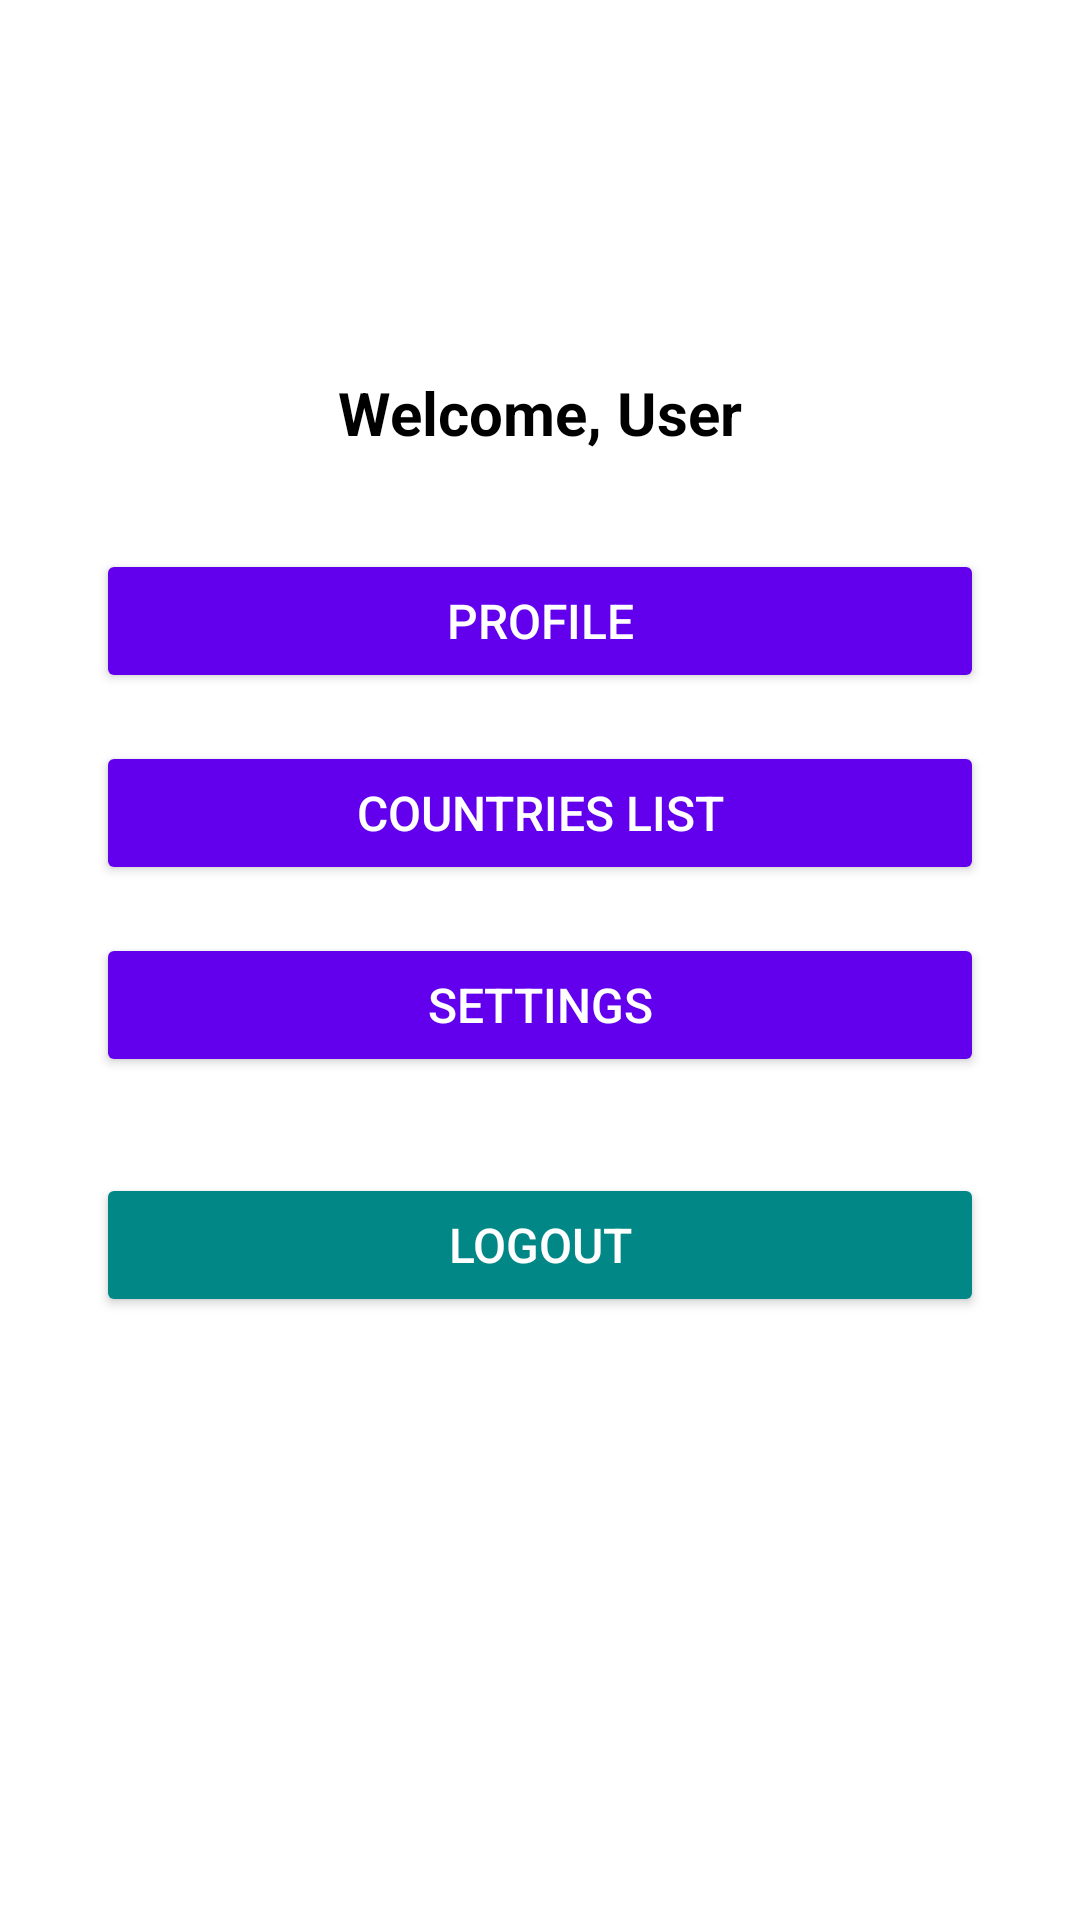

This screen was rendered from an Android layout file. Write that file and the resources it references.
<!-- AndroidManifest.xml: application theme Theme.Javaassignment2 -->
<!-- res/layout/activity_dashboard.xml -->
<androidx.constraintlayout.widget.ConstraintLayout xmlns:android="http://schemas.android.com/apk/res/android"
    xmlns:app="http://schemas.android.com/apk/res-auto"
    android:id="@+id/layoutDashboard"
    android:layout_width="match_parent"
    android:layout_height="match_parent">

    

    

    <TextView
        android:id="@+id/textViewWelcome"
        android:layout_width="0dp"
        android:layout_height="wrap_content"
        android:layout_marginHorizontal="16dp"
        android:layout_marginTop="124dp"
        android:text="Welcome, User"
        android:textAlignment="center"
        android:textAppearance="@style/LargeLabel"
        app:layout_constraintLeft_toLeftOf="parent"
        app:layout_constraintRight_toRightOf="parent"
        app:layout_constraintTop_toTopOf="parent" />

    <Button
        android:id="@+id/buttonProfile"
        android:layout_width="0dp"
        android:layout_height="wrap_content"
        android:text="Profile"
        style="@style/PrimaryButton"
        android:layout_marginTop="32dp"
        app:layout_constraintTop_toBottomOf="@id/textViewWelcome"
        app:layout_constraintLeft_toLeftOf="parent"
        app:layout_constraintRight_toRightOf="parent"
        android:layout_marginHorizontal="32dp"/>

    
    <Button
        android:id="@+id/buttonCountries"
        android:layout_width="0dp"
        android:layout_height="wrap_content"
        android:text="Countries List"
        style="@style/PrimaryButton"
        android:layout_marginTop="16dp"
        app:layout_constraintTop_toBottomOf="@id/buttonProfile"
        app:layout_constraintLeft_toLeftOf="parent"
        app:layout_constraintRight_toRightOf="parent"
        android:layout_marginHorizontal="32dp"/>

    
    <Button
        android:id="@+id/buttonSettings"
        android:layout_width="0dp"
        android:layout_height="wrap_content"
        android:text="Settings"
        style="@style/PrimaryButton"
        android:layout_marginTop="16dp"
        app:layout_constraintTop_toBottomOf="@id/buttonCountries"
        app:layout_constraintLeft_toLeftOf="parent"
        app:layout_constraintRight_toRightOf="parent"
        android:layout_marginHorizontal="32dp"/>

    
    <Button
        android:id="@+id/buttonLogout"
        android:layout_width="0dp"
        android:layout_height="wrap_content"
        android:text="Logout"
        style="@style/SecondaryButton"
        android:layout_marginTop="32dp"
        app:layout_constraintTop_toBottomOf="@id/buttonSettings"
        app:layout_constraintLeft_toLeftOf="parent"
        app:layout_constraintRight_toRightOf="parent"
        android:layout_marginHorizontal="32dp"/>
</androidx.constraintlayout.widget.ConstraintLayout>
<!-- resources referenced by this layout -->
<resources>
  <style name="LargeLabel" parent="TextAppearance.AppCompat.Large">
          <item name="android:textStyle">bold</item>
          <item name="android:textColor">@color/black</item>
          <item name="android:textSize">20sp</item>
      </style>
  <style name="PrimaryButton" parent="Widget.AppCompat.Button">
          <item name="android:textColor">@android:color/white</item>
          <item name="android:backgroundTint">@color/purple_500</item>
          <item name="android:textAllCaps">true</item>
          <item name="android:layout_height">48dp</item>
          <item name="android:layout_width">match_parent</item>
          <item name="android:textSize">16sp</item>
          <item name="android:fontFamily">sans-serif-medium</item>
      </style>
  <style name="SecondaryButton" parent="PrimaryButton">
          <item name="android:backgroundTint">@color/teal_700</item>
      </style>
  <style name="Theme.Javaassignment2" parent="Theme.MaterialComponents.DayNight.DarkActionBar">
          
          <item name="colorPrimary">@color/purple_500</item>
          <item name="colorPrimaryVariant">@color/purple_700</item>
          <item name="colorOnPrimary">@android:color/white</item>
  
          
          <item name="colorSecondary">@color/teal_200</item>
          <item name="colorSecondaryVariant">@color/teal_700</item>
          <item name="colorOnSecondary">@android:color/white</item>
  
          
          <item name="android:textColor">@color/black</item>
      </style>
  <color name="black">#000000</color>
  <color name="purple_500">#6200EE</color>
  <color name="teal_700">#018786</color>
  <color name="purple_700">#3700B3</color>
  <color name="teal_200">#03DAC5</color>
</resources>
